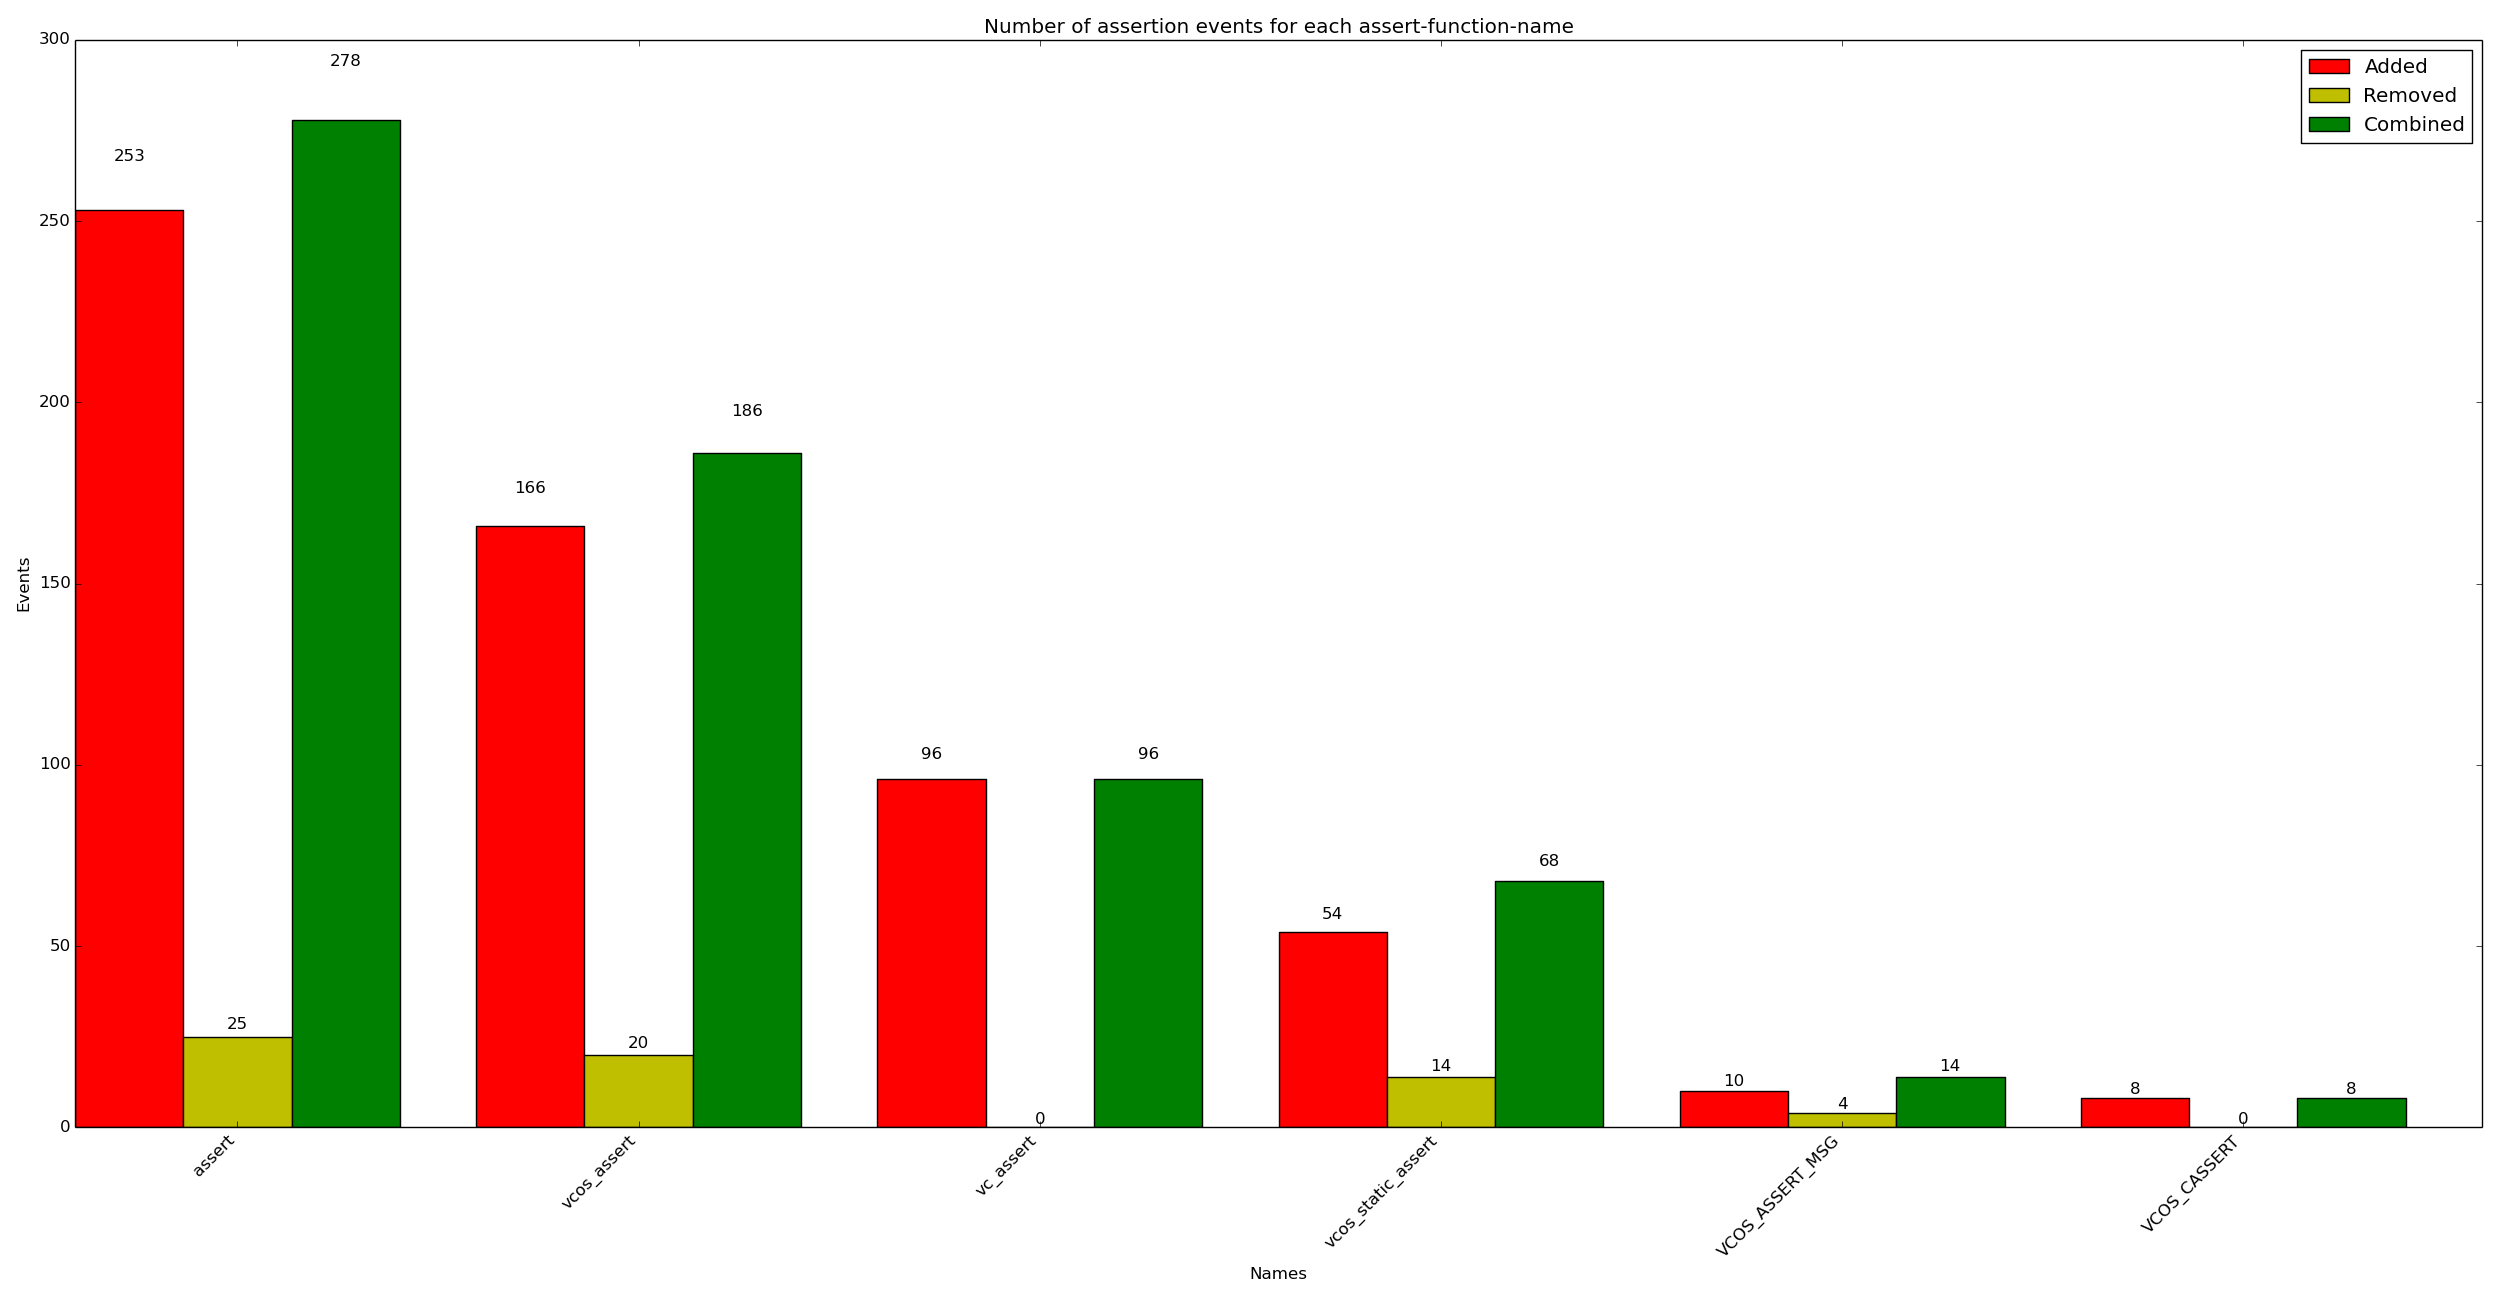

The table this chart was drawn from, first rows:
x_val, y_added, y_removed, y_combined
assert, 253, 25, 278
vcos_assert, 166, 20, 186
vc_assert, 96, 0, 96
vcos_static_assert, 54, 14, 68
VCOS_ASSERT_MSG, 10, 4, 14
VCOS_CASSERT, 8, 0, 8
